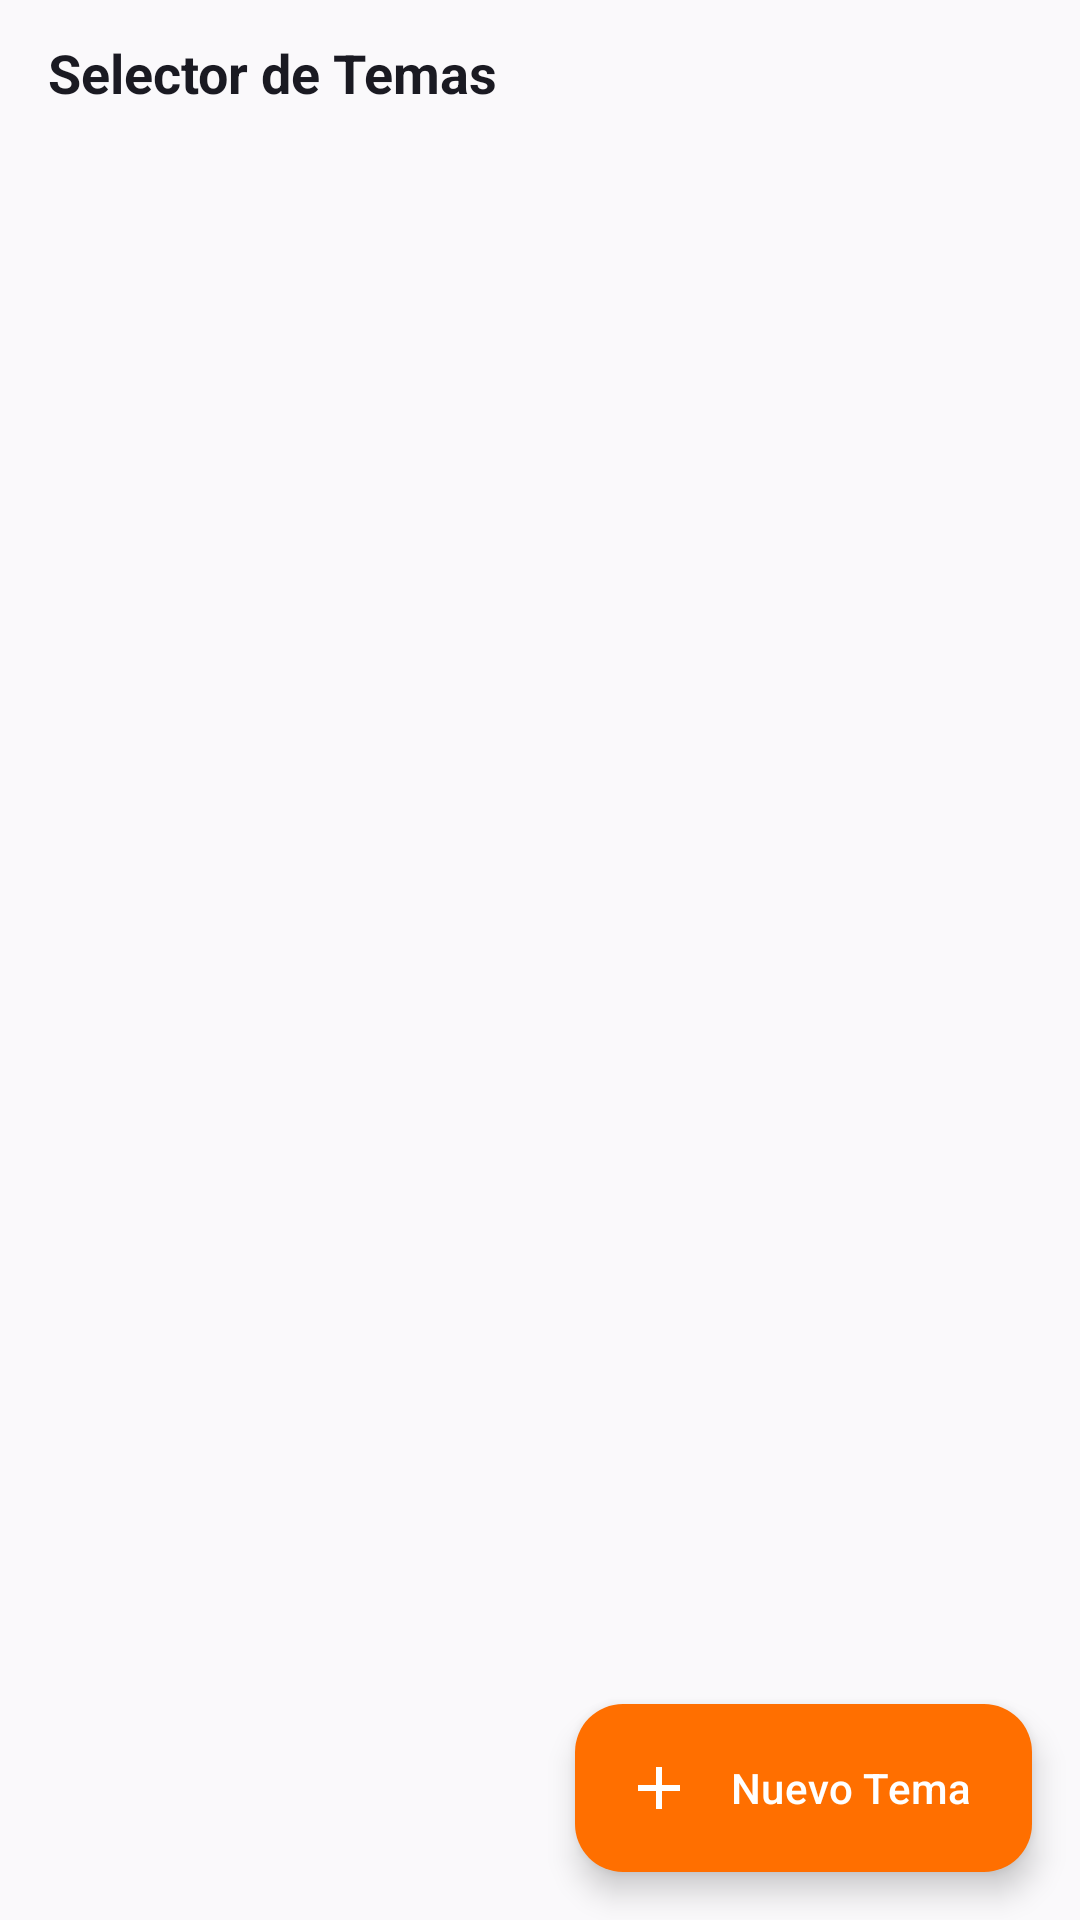

Write the Android layout XML for this screen, with the resource values it uses.
<!-- AndroidManifest.xml: application theme Theme.BeatOhm -->
<!-- res/layout/fragment_theme_selection.xml -->
<?xml version="1.0" encoding="utf-8"?>
<FrameLayout xmlns:android="http://schemas.android.com/apk/res/android"
    xmlns:app="http://schemas.android.com/apk/res-auto"
    android:layout_width="match_parent"
    android:layout_height="match_parent"
    android:background="@color/background">

    <LinearLayout
        android:layout_width="match_parent"
        android:layout_height="match_parent"
        android:orientation="vertical">

        
        <LinearLayout
            android:layout_width="match_parent"
            android:layout_height="wrap_content"
            android:orientation="horizontal"
            android:gravity="center_vertical"
            android:paddingHorizontal="16dp"
            android:paddingVertical="12dp">

            <TextView
                android:layout_width="0dp"
                android:layout_height="wrap_content"
                android:layout_weight="1"
                android:text="@string/theme_selector_title"
                android:textColor="@color/on_surface"
                android:textSize="18sp"
                android:textStyle="bold" />

        </LinearLayout>

        
        <androidx.recyclerview.widget.RecyclerView
            android:id="@+id/rv_themes"
            android:layout_width="match_parent"
            android:layout_height="0dp"
            android:layout_weight="1"
            android:clipToPadding="false"
            android:padding="12dp"
            android:overScrollMode="never" />

        
        <LinearLayout
            android:id="@+id/importExportBar"
            android:layout_width="match_parent"
            android:layout_height="wrap_content"
            android:orientation="horizontal"
            android:gravity="center"
            android:paddingHorizontal="24dp"
            android:paddingVertical="8dp"
            android:visibility="gone">

            <com.google.android.material.button.MaterialButton
                android:id="@+id/btnExport"
                style="@style/Widget.MaterialComponents.Button.OutlinedButton"
                android:layout_width="0dp"
                android:layout_height="wrap_content"
                android:layout_weight="1"
                android:layout_marginEnd="8dp"
                android:text="Exportar"
                android:textColor="?android:attr/textColorPrimary"
                app:strokeColor="?android:attr/textColorSecondary" />

            <com.google.android.material.button.MaterialButton
                android:id="@+id/btnImport"
                style="@style/Widget.MaterialComponents.Button.OutlinedButton"
                android:layout_width="0dp"
                android:layout_height="wrap_content"
                android:layout_weight="1"
                android:layout_marginStart="8dp"
                android:text="Importar"
                android:textColor="?android:attr/textColorPrimary"
                app:strokeColor="?android:attr/textColorSecondary" />

        </LinearLayout>

    </LinearLayout>

    
    <com.google.android.material.floatingactionbutton.ExtendedFloatingActionButton
        android:id="@+id/fab_new_theme"
        android:layout_width="wrap_content"
        android:layout_height="wrap_content"
        android:layout_gravity="end|bottom"
        android:layout_margin="16dp"
        android:text="@string/theme_new_custom"
        app:icon="@drawable/ic_add"
        app:backgroundTint="@color/accent"
        android:textColor="@android:color/white"
        app:iconTint="@android:color/white" />

</FrameLayout>
<!-- resources referenced by this layout -->
<resources>
  <color name="accent">#FF6F00</color>
  <color name="background">#FAF9FB</color>
  <color name="on_surface">#1A1A22</color>
  <!-- drawable ic_add (drawable) -->
  <vector xmlns:android="http://schemas.android.com/apk/res/android"
      android:width="24dp"
      android:height="24dp"
      android:viewportWidth="24"
      android:viewportHeight="24">
      <path
          android:fillColor="#FFFFFF"
          android:pathData="M 11 13 H 5 v -2 h 6 v -6 h 2 v 6 h 6 v 2 H 13 v 6 h -2 v -6 Z" />
  </vector>
  <string name="theme_new_custom">Nuevo Tema</string>
  <string name="theme_selector_title">Selector de Temas</string>
  <style name="Theme.BeatOhm" parent="Theme.Material3.DayNight.NoActionBar">
          <item name="colorPrimary">@color/primary</item>
          <item name="colorOnPrimary">@color/on_primary</item>
          <item name="colorPrimaryContainer">@color/primary_container</item>
          <item name="colorOnPrimaryContainer">@color/on_primary_container</item>
          <item name="colorSecondary">@color/secondary</item>
          <item name="colorOnSecondary">@color/on_secondary</item>
          <item name="colorSecondaryContainer">@color/secondary_container</item>
          <item name="colorOnSecondaryContainer">@color/on_secondary_container</item>
          <item name="colorSurface">@color/surface</item>
          <item name="colorOnSurface">@color/on_surface</item>
          <item name="colorSurfaceVariant">@color/surface_variant</item>
          <item name="colorOnSurfaceVariant">@color/on_surface_variant</item>
          <item name="colorSurfaceContainerLow">@color/surface_low</item>
          <item name="colorSurfaceContainer">@color/surface</item>
          <item name="colorSurfaceContainerHigh">@color/surface_high</item>
          <item name="colorOutline">@color/outline</item>
          <item name="android:colorBackground">@color/background</item>
          <item name="android:statusBarColor">@color/background</item>
          <item name="android:navigationBarColor">@color/background</item>
          <item name="android:windowLightStatusBar">?attr/isLightTheme</item>
          <item name="android:windowLightNavigationBar">?attr/isLightTheme</item>
          <item name="android:windowBackground">@color/background</item>
          <item name="materialCardViewStyle">@style/Widget.Material3.CardView.Elevated</item>
          <item name="bottomNavigationStyle">@style/Widget.Material3.BottomNavigationView</item>
          <item name="tabStyle">@style/Widget.Material3.TabLayout</item>
      </style>
  <color name="primary">#9D35FF</color>
  <color name="on_primary">#FFFFFF</color>
  <color name="primary_container">#EADDFF</color>
  <color name="on_primary_container">#21005E</color>
  <color name="secondary">#FF304F</color>
  <color name="on_secondary">#FFFFFF</color>
  <color name="secondary_container">#FFDAD9</color>
  <color name="on_secondary_container">#410008</color>
  <color name="surface">#FFFFFF</color>
  <color name="surface_variant">#E4E3EA</color>
  <color name="on_surface_variant">#46464F</color>
  <color name="surface_low">#F0EFF5</color>
  <color name="surface_high">#E8E7ED</color>
  <color name="outline">#C8C7CE</color>
</resources>
